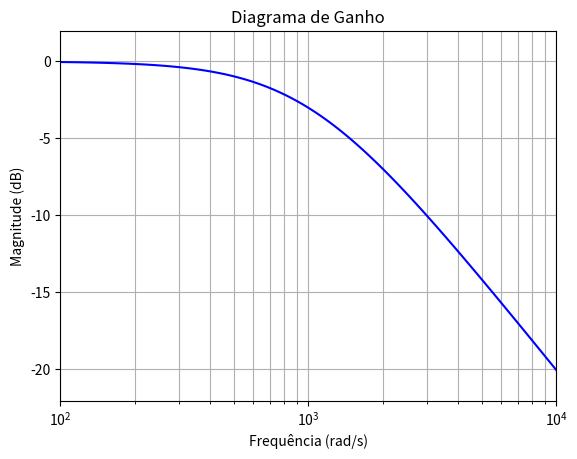
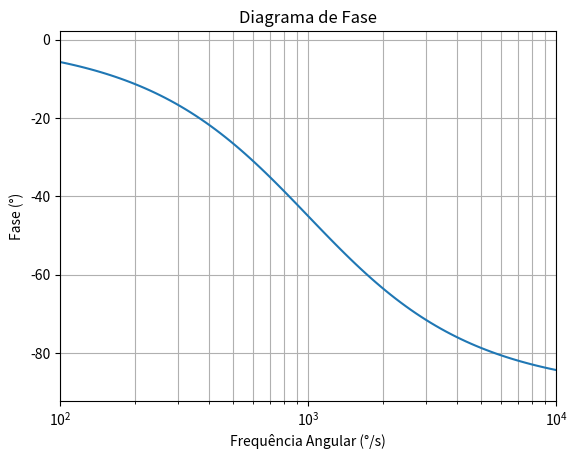

Write Python code to recreate these figures, in order.
# -*- coding: utf-8 -*-
"""
Created on Thu May  2 14:35:11 2019

@author: 
[redacted]
        
Grupo de Pesquisa: 
                 Gradiente de Modelagem Matemática e
                 Simulação Computacional - GM²SC
                 
Assunto: 
        Diagrama de Bode: Função de Transferência
        
Nome do sript: laplace_002

Disponível em:
[redacted]
    LAPLACE/laplace_002.py
    
"""
# Bibliotecas
from scipy import signal
import matplotlib.pyplot as plt

# Função de Tranferência: H(s) = 1000/(s + 1000)
sl= signal.lti([1000], [1 ,1000])
# Variáveis de Controle: 
# w (Frequência Angular), mag (Magnitude) e phase(Fase)
w, mag, phase = signal.bode(sl)

# Gráfico 01: mag = f(w)
plt.figure()
plt.semilogx(w,mag,'b')
plt.xlabel('Frequência (rad/s)')
plt.ylabel('Magnitude (dB)')
plt.title('Diagrama de Ganho')
plt.grid(which = 'both', axis = 'both')
plt.grid(True)
plt.margins(0, 0.1)
plt.show

print('========================================')

# Gráfico 02: phase = f(w)
plt.figure()
plt.semilogx(w,phase)
plt.xlabel('Frequência Angular (°/s)')
plt.ylabel('Fase (°)')
plt.title('Diagrama de Fase')
plt.grid(which = 'both', axis = 'both')
plt.grid(True)
plt.margins(0, 0.1)
plt.show

